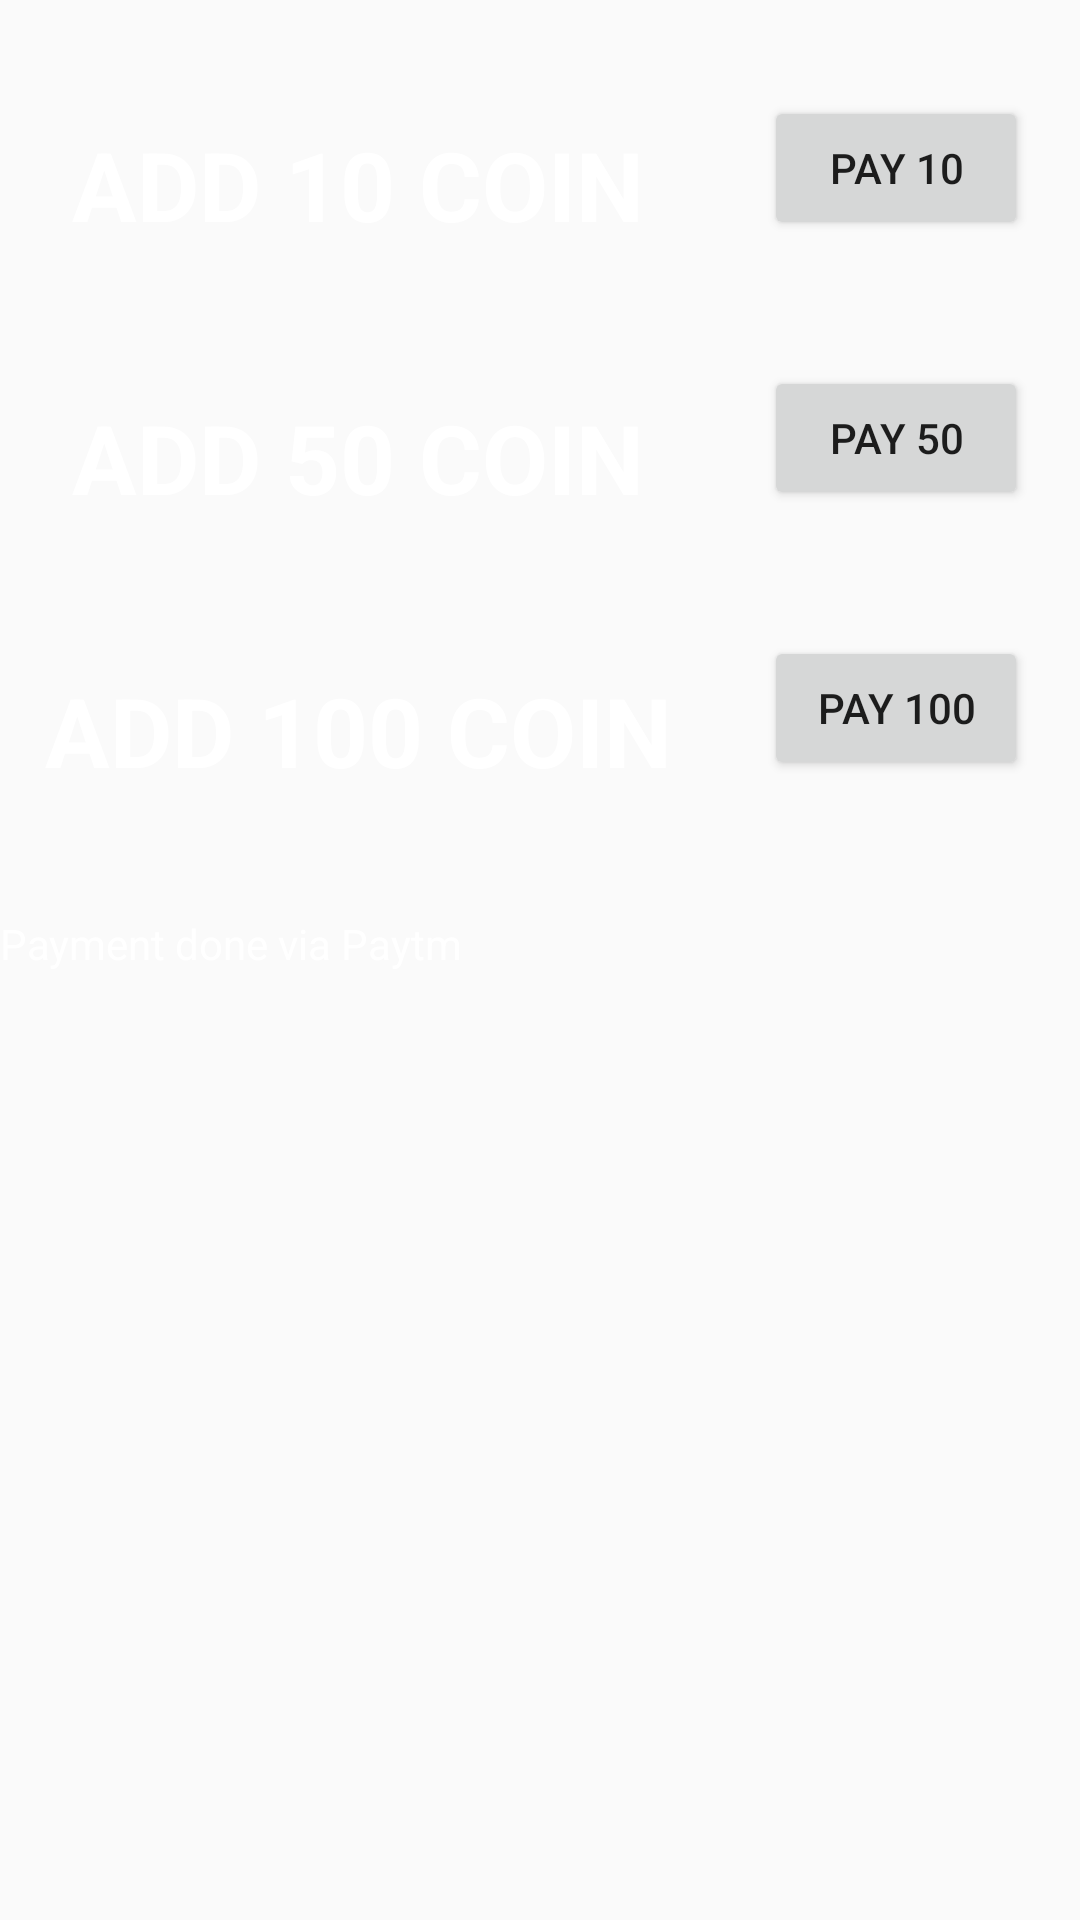

Write the Android layout XML for this screen, with the resource values it uses.
<!-- AndroidManifest.xml: application theme AppTheme -->
<!-- res/layout/fragment_add_money_wallet.xml -->
<?xml version="1.0" encoding="utf-8"?>
<androidx.constraintlayout.widget.ConstraintLayout xmlns:android="http://schemas.android.com/apk/res/android"
    xmlns:app="http://schemas.android.com/apk/res-auto"
    xmlns:tools="http://schemas.android.com/tools"
    android:layout_width="match_parent"
    android:layout_height="match_parent"
    tools:context=".fragments.AddMoneyWalletFragment">

    <TextView
        android:id="@+id/textView12"
        android:layout_width="wrap_content"
        android:layout_height="wrap_content"
        android:layout_marginStart="16dp"
        android:layout_marginTop="32sp"
        android:padding="8sp"
        android:text="Add 10 Coin"
        android:textAllCaps="true"
        android:textColor="#FFFFFF"
        android:textSize="32sp"
        android:textStyle="bold"
        app:layout_constraintStart_toStartOf="parent"
        app:layout_constraintTop_toTopOf="parent" />

    <Button
        android:id="@+id/btnPay10"
        android:layout_width="wrap_content"
        android:layout_height="wrap_content"
        android:layout_marginStart="32dp"
        android:padding="8sp"
        android:text="Pay 10"
        app:layout_constraintStart_toEndOf="@+id/textView12"
        app:layout_constraintTop_toTopOf="@+id/textView12" />

    <TextView
        android:id="@+id/textView13"
        android:layout_width="wrap_content"
        android:layout_height="wrap_content"
        android:layout_marginTop="32sp"
        android:padding="8sp"
        android:text="Add 50 Coin"
        android:textAllCaps="true"
        android:textColor="#FFFFFF"
        android:textSize="32sp"
        android:textStyle="bold"
        app:layout_constraintEnd_toEndOf="@+id/textView12"
        app:layout_constraintStart_toStartOf="@+id/textView12"
        app:layout_constraintTop_toBottomOf="@+id/textView12" />

    <Button
        android:id="@+id/btnPay50"
        android:layout_width="wrap_content"
        android:layout_height="wrap_content"
        android:layout_marginTop="42sp"
        android:padding="8sp"
        android:text="Pay 50"
        app:layout_constraintStart_toStartOf="@+id/btnPay10"
        app:layout_constraintTop_toBottomOf="@+id/btnPay10" />

    <TextView
        android:id="@+id/textView14"
        android:layout_width="wrap_content"
        android:layout_height="wrap_content"
        android:layout_marginTop="32sp"
        android:padding="8sp"
        android:text="Add 100 Coin"
        android:textAllCaps="true"
        android:textColor="#FFFFFF"
        android:textSize="32sp"
        android:textStyle="bold"
        app:layout_constraintEnd_toEndOf="@+id/textView13"
        app:layout_constraintStart_toStartOf="@+id/textView13"
        app:layout_constraintTop_toBottomOf="@+id/textView13" />

    <Button
        android:id="@+id/btnPay100"
        android:layout_width="wrap_content"
        android:layout_height="wrap_content"
        android:layout_marginTop="42sp"
        android:padding="8sp"
        android:text="Pay 100"
        app:layout_constraintEnd_toEndOf="@+id/btnPay50"
        app:layout_constraintStart_toStartOf="@+id/btnPay50"
        app:layout_constraintTop_toBottomOf="@+id/btnPay50" />

    <TextView
        android:id="@+id/textView15"
        android:layout_width="0dp"
        android:layout_height="wrap_content"
        android:layout_marginTop="32dp"
        android:paddingStart="@dimen/dimen_16sp"
        android:text="Payment done via Paytm"
        android:textColor="#FFFFFF"
        app:layout_constraintEnd_toEndOf="parent"
        app:layout_constraintStart_toStartOf="parent"
        app:layout_constraintTop_toBottomOf="@+id/textView14" />
</androidx.constraintlayout.widget.ConstraintLayout>
<!-- resources referenced by this layout -->
<resources>
  <style name="AppTheme" parent="Theme.AppCompat.Light.NoActionBar">
  
          
          <item name="colorPrimary">@color/colorPrimary</item>
          <item name="colorPrimaryDark">@color/colorPrimaryDark</item>
          <item name="colorAccent">@color/colorAccent</item>
      </style>
  <color name="colorPrimary">#2196f3</color>
  <color name="colorPrimaryDark">#0069c0</color>
  <color name="colorAccent">#03DAC5</color>
</resources>
